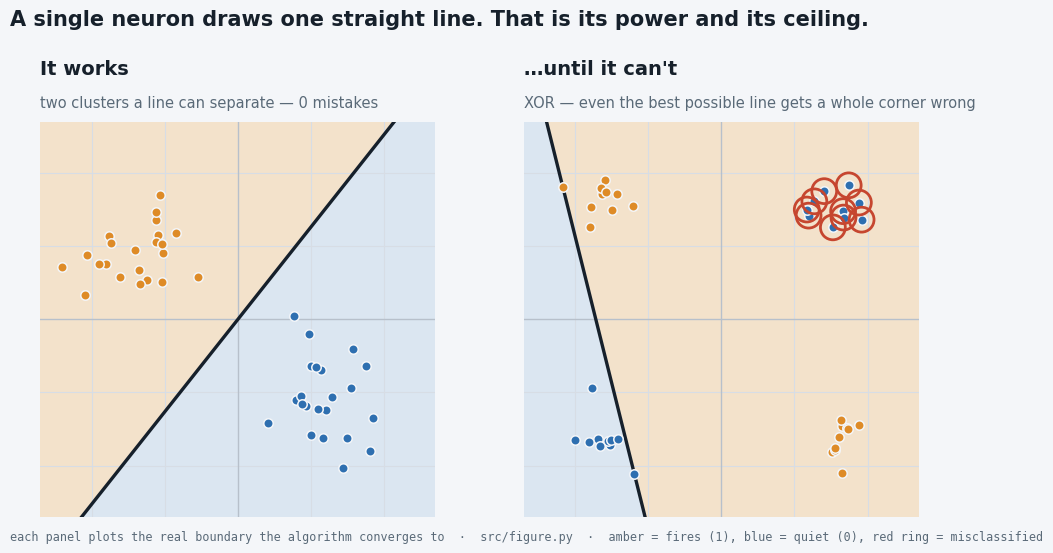

The script that saved this image: (Note: this script raises an exception after producing the figure.)
"""
Hero figure for the post: the one idea, and its one limit, side by side.

Left  — separable data: the perceptron finds a line, and everything is on the
        right side of it.
Right — XOR: the same algorithm, the best line it can manage, and two points it
        is still forced to get wrong. No straight line exists that fixes them.

Both panels plot the ACTUAL decision boundary the algorithm converges (or fails
to converge) to. Palette matches the interactive playground.

    python3 figure.py   ->  writes ../image.png
"""

import numpy as np
import matplotlib.pyplot as plt
from matplotlib.patches import Circle

# palette — the playground's "drafting table" light theme
BG, GRID, AXIS = "#F4F6F9", "#D7DDE5", "#B7C0CB"
INK, MUTED = "#16202B", "#5A6A78"
C1, C0 = "#DE8B27", "#2E6FB0"          # fires (1) amber, quiet (0) blue
C1_FILL, C0_FILL = "#F3E2CB", "#DBE6F1"
BAD = "#C6462F"
MONO = ["Menlo", "DejaVu Sans Mono"]
SANS = ["Helvetica Neue", "Arial", "DejaVu Sans"]

plt.rcParams.update({
    "figure.facecolor": BG, "axes.facecolor": BG, "savefig.facecolor": BG,
    "font.family": "sans-serif", "font.sans-serif": SANS,
    "text.color": INK, "axes.edgecolor": AXIS, "axes.labelcolor": MUTED,
})


def perceptron(points, labels, lr=0.1, epochs=1000):
    """Rosenblatt's rule. Returns the separating line if it finds one."""
    w = np.zeros(2); b = 0.0
    for _ in range(epochs):
        miss = 0
        for p, t in zip(points, labels):
            guess = 1 if w @ p + b > 0 else 0
            err = t - guess
            if err:
                w = w + lr * err * p; b += lr * err; miss += 1
        if miss == 0:
            return w, b, 0
    return w, b, -1          # -1 flags "did not converge"


def best_line(points, labels):
    """
    The genuinely optimal straight-line classifier, by brute force over every
    orientation and offset. Used for XOR, where no line is perfect -- this
    finds the least-bad one, which is the honest thing to show.
    """
    best = None
    for theta in np.linspace(0, 2 * np.pi, 360, endpoint=False):
        n = np.array([np.cos(theta), np.sin(theta)])
        proj = points @ n
        for rho in np.linspace(proj.min() - .1, proj.max() + .1, 80):
            miss = int(np.sum(((proj - rho) > 0).astype(int) != labels))
            if best is None or miss < best[0]:
                best = (miss, n.copy(), -rho)
    miss, n, b = best
    return n, b, miss


def blobs(centers, labels, n, spread, seed):
    rng = np.random.default_rng(seed)
    P, L = [], []
    for c, lab in zip(centers, labels):
        P.append(rng.normal(c, spread, size=(n, 2)))
        L += [lab] * n
    return np.vstack(P), np.array(L)


def panel(ax, points, labels, title, subtitle, solver="perceptron"):
    if solver == "best":
        w, b, miss = best_line(points, labels)
    else:
        w, b, miss = perceptron(points, labels)
    lim = 1.35
    ax.set_xlim(-lim, lim); ax.set_ylim(-lim, lim)
    ax.set_aspect("equal")

    # half-plane tints
    gx, gy = np.meshgrid(np.linspace(-lim, lim, 400), np.linspace(-lim, lim, 400))
    fires = (w[0] * gx + w[1] * gy + b) > 0
    from matplotlib.colors import ListedColormap
    ax.contourf(gx, gy, fires, levels=[-.5, .5, 1.5],
                colors=[C0_FILL, C1_FILL])

    # grid + axes
    for g in (-1, -0.5, 0.5, 1):
        ax.axvline(g, color=GRID, lw=.8, zorder=1)
        ax.axhline(g, color=GRID, lw=.8, zorder=1)
    ax.axvline(0, color=AXIS, lw=1, zorder=1); ax.axhline(0, color=AXIS, lw=1, zorder=1)

    # decision line
    xs = np.linspace(-lim, lim, 2)
    if abs(w[1]) > 1e-9:
        ax.plot(xs, -(w[0] * xs + b) / w[1], color=INK, lw=2.4, zorder=4)
    elif abs(w[0]) > 1e-9:
        ax.axvline(-b / w[0], color=INK, lw=2.4, zorder=4)

    # points
    for p, t in zip(points, labels):
        wrong = (1 if w @ p + b > 0 else 0) != t
        ax.scatter(*p, s=46, c=(C1 if t == 1 else C0), zorder=5,
                   edgecolors=BG, linewidths=1.1)
        if wrong:
            ax.add_patch(Circle(p, 0.085, fill=False, ec=BAD, lw=2, zorder=6))

    ax.text(0, 1.11, title, transform=ax.transAxes, color=INK,
            fontsize=14, fontweight="bold", va="bottom")
    ax.text(0, 1.03, subtitle, transform=ax.transAxes, color=MUTED,
            fontsize=10.5, va="bottom")
    ax.set_xticks([]); ax.set_yticks([])
    for s in ax.spines.values():
        s.set_visible(False)
    return miss


fig, (axL, axR) = plt.subplots(1, 2, figsize=(10.6, 5.5))

# left: two separable clusters
P, L = blobs([(-0.55, 0.5), (0.55, -0.5)], [1, 0], n=22, spread=0.26, seed=7)
panel(axL, P, L, "It works", "two clusters a line can separate — 0 mistakes")

# right: XOR, four corner clusters, fires on the diagonal
P, L = blobs([(-0.8, -0.8), (-0.8, 0.8), (0.8, -0.8), (0.8, 0.8)],
             [0, 1, 1, 0], n=10, spread=0.10, seed=3)
miss = panel(axR, P, L, "…until it can't",
             "XOR — even the best possible line gets a whole corner wrong",
             solver="best")

fig.suptitle("A single neuron draws one straight line. That is its power and its ceiling.",
             x=.02, ha="left", fontsize=15, fontweight="bold", y=.98)
fig.text(.02, .015, "each panel plots the real boundary the algorithm converges to  ·  "
                    "src/figure.py  ·  amber = fires (1), blue = quiet (0), red ring = misclassified",
         color=MUTED, fontsize=8.5, family="monospace")
fig.tight_layout(rect=[0, .03, 1, .93])
fig.savefig("../image.png", dpi=155)
print(f"wrote image.png  (XOR panel left {miss} points misclassified)")
